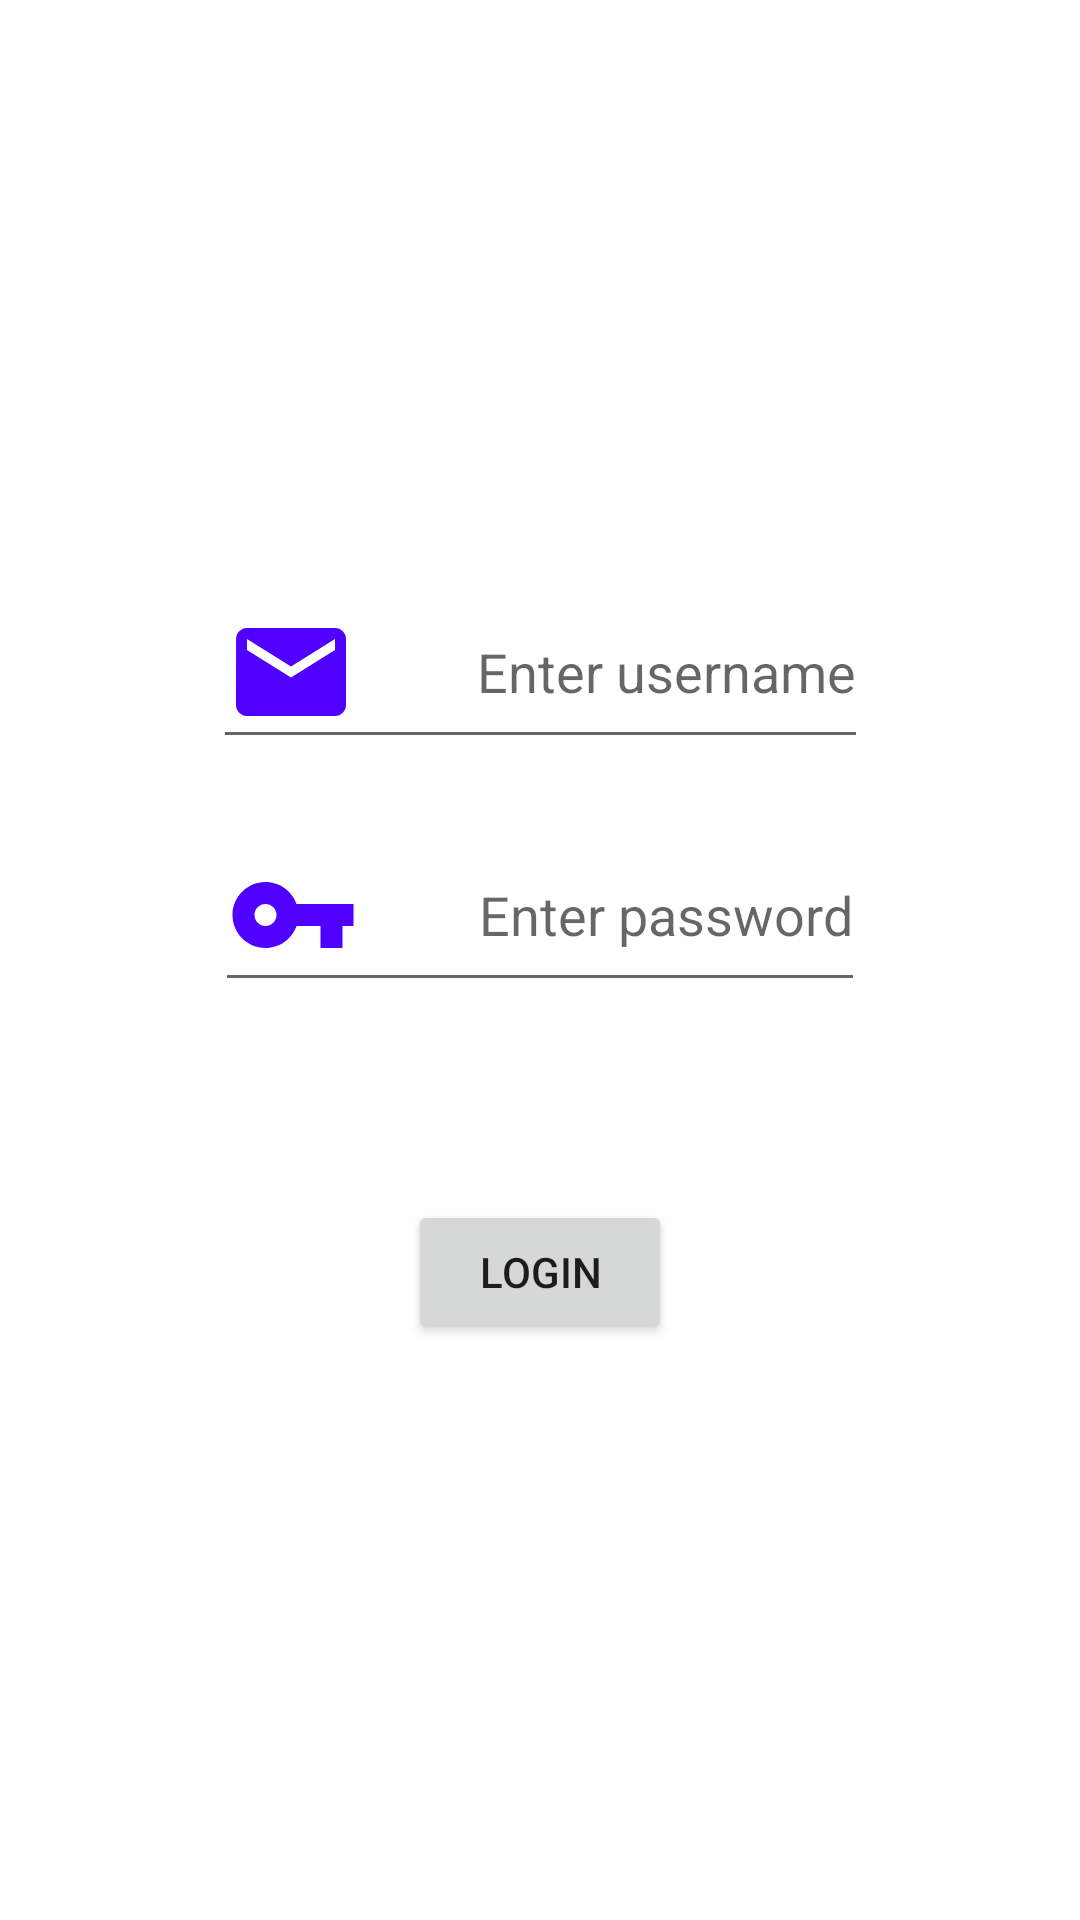

Write the Android layout XML for this screen, with the resource values it uses.
<!-- AndroidManifest.xml: application theme Theme.ConstarintLayoutExamples -->
<!-- res/layout/complex_login_form.xml -->
<?xml version="1.0" encoding="utf-8"?>
<androidx.constraintlayout.widget.ConstraintLayout xmlns:android="http://schemas.android.com/apk/res/android"
    xmlns:app="http://schemas.android.com/apk/res-auto"
    android:layout_width="match_parent"
    android:layout_height="match_parent">

    <androidx.appcompat.widget.AppCompatEditText
        android:id="@+id/edt_email"
        android:layout_width="wrap_content"
        android:layout_height="wrap_content"
        android:drawableStart="@drawable/ic_baseline_email_24"
        android:drawablePadding="40dp"
        android:hint="Enter username"
        app:layout_constraintLeft_toRightOf="@+id/guideline_vertical_start"
        app:layout_constraintRight_toLeftOf="@+id/guideline_vertical_end"
        app:layout_constraintTop_toBottomOf="@+id/guideline_horizontal_start" />

    <androidx.appcompat.widget.AppCompatEditText
        android:id="@+id/edt_password"
        android:layout_width="wrap_content"
        android:layout_height="wrap_content"
        android:drawableStart="@drawable/ic_baseline_vpn_key_24"
        android:drawablePadding="40dp"
        android:hint="Enter password"
        android:layout_marginTop="20dp"
        app:layout_constraintLeft_toRightOf="@+id/guideline_vertical_start"
        app:layout_constraintRight_toLeftOf="@+id/guideline_vertical_end"
        app:layout_constraintTop_toBottomOf="@+id/edt_email" />


    <Button
        android:layout_width="wrap_content"
        android:layout_height="wrap_content"
        android:text="Login"
        app:layout_constraintBottom_toTopOf="@+id/guideline_horizontal_end"
        app:layout_constraintEnd_toEndOf="parent"
        app:layout_constraintStart_toStartOf="parent" />


    <androidx.constraintlayout.widget.Guideline
        android:id="@+id/guideline_horizontal_start"
        android:layout_width="wrap_content"
        android:layout_height="wrap_content"
        android:orientation="horizontal"
        app:layout_constraintGuide_percent="0.3" />

    <androidx.constraintlayout.widget.Guideline
        android:id="@+id/guideline_horizontal_end"
        android:layout_width="wrap_content"
        android:layout_height="wrap_content"
        android:orientation="horizontal"
        app:layout_constraintGuide_percent="0.7" />


    <androidx.constraintlayout.widget.Guideline
        android:id="@+id/guideline_vertical_start"
        android:layout_width="wrap_content"
        android:layout_height="wrap_content"
        android:orientation="vertical"
        app:layout_constraintGuide_percent="0.2" />

    <androidx.constraintlayout.widget.Guideline
        android:id="@+id/guideline_vertical_end"
        android:layout_width="wrap_content"
        android:layout_height="wrap_content"
        android:orientation="vertical"
        app:layout_constraintGuide_percent="0.8" />

</androidx.constraintlayout.widget.ConstraintLayout>
<!-- resources referenced by this layout -->
<resources>
  <!-- drawable ic_baseline_email_24 (drawable) -->
  <vector android:height="44dp" android:tint="#5000FF"
      android:viewportHeight="24" android:viewportWidth="24"
      android:width="44dp" xmlns:android="http://schemas.android.com/apk/res/android">
      <path android:fillColor="@android:color/white" android:pathData="M20,4L4,4c-1.1,0 -1.99,0.9 -1.99,2L2,18c0,1.1 0.9,2 2,2h16c1.1,0 2,-0.9 2,-2L22,6c0,-1.1 -0.9,-2 -2,-2zM20,8l-8,5 -8,-5L4,6l8,5 8,-5v2z"/>
  </vector>
  <!-- drawable ic_baseline_vpn_key_24 (drawable) -->
  <vector android:height="44dp" android:tint="#5000FF"
      android:viewportHeight="24" android:viewportWidth="24"
      android:width="44dp" xmlns:android="http://schemas.android.com/apk/res/android">
      <path android:fillColor="@android:color/white" android:pathData="M12.65,10C11.83,7.67 9.61,6 7,6c-3.31,0 -6,2.69 -6,6s2.69,6 6,6c2.61,0 4.83,-1.67 5.65,-4H17v4h4v-4h2v-4H12.65zM7,14c-1.1,0 -2,-0.9 -2,-2s0.9,-2 2,-2 2,0.9 2,2 -0.9,2 -2,2z"/>
  </vector>
  <style name="Theme.ConstarintLayoutExamples" parent="Theme.MaterialComponents.DayNight.DarkActionBar">
          
          <item name="colorPrimary">@color/purple_500</item>
          <item name="colorPrimaryVariant">@color/purple_700</item>
          <item name="colorOnPrimary">@color/white</item>
          
          <item name="colorSecondary">@color/teal_200</item>
          <item name="colorSecondaryVariant">@color/teal_700</item>
          <item name="colorOnSecondary">@color/black</item>
          
          <item name="android:statusBarColor" tools:targetApi="l">?attr/colorPrimaryVariant</item>
          
      </style>
  <!-- not gathered from this repository: default colours our renderer supplied (Android Studio template values) -->
  <color name="purple_500">#FF6200EE</color>
  <color name="purple_700">#FF3700B3</color>
  <color name="teal_200">#FF03DAC5</color>
  <color name="teal_700">#FF018786</color>
  <color name="black">#FF000000</color>
  <color name="white">#FFFFFFFF</color>
</resources>
